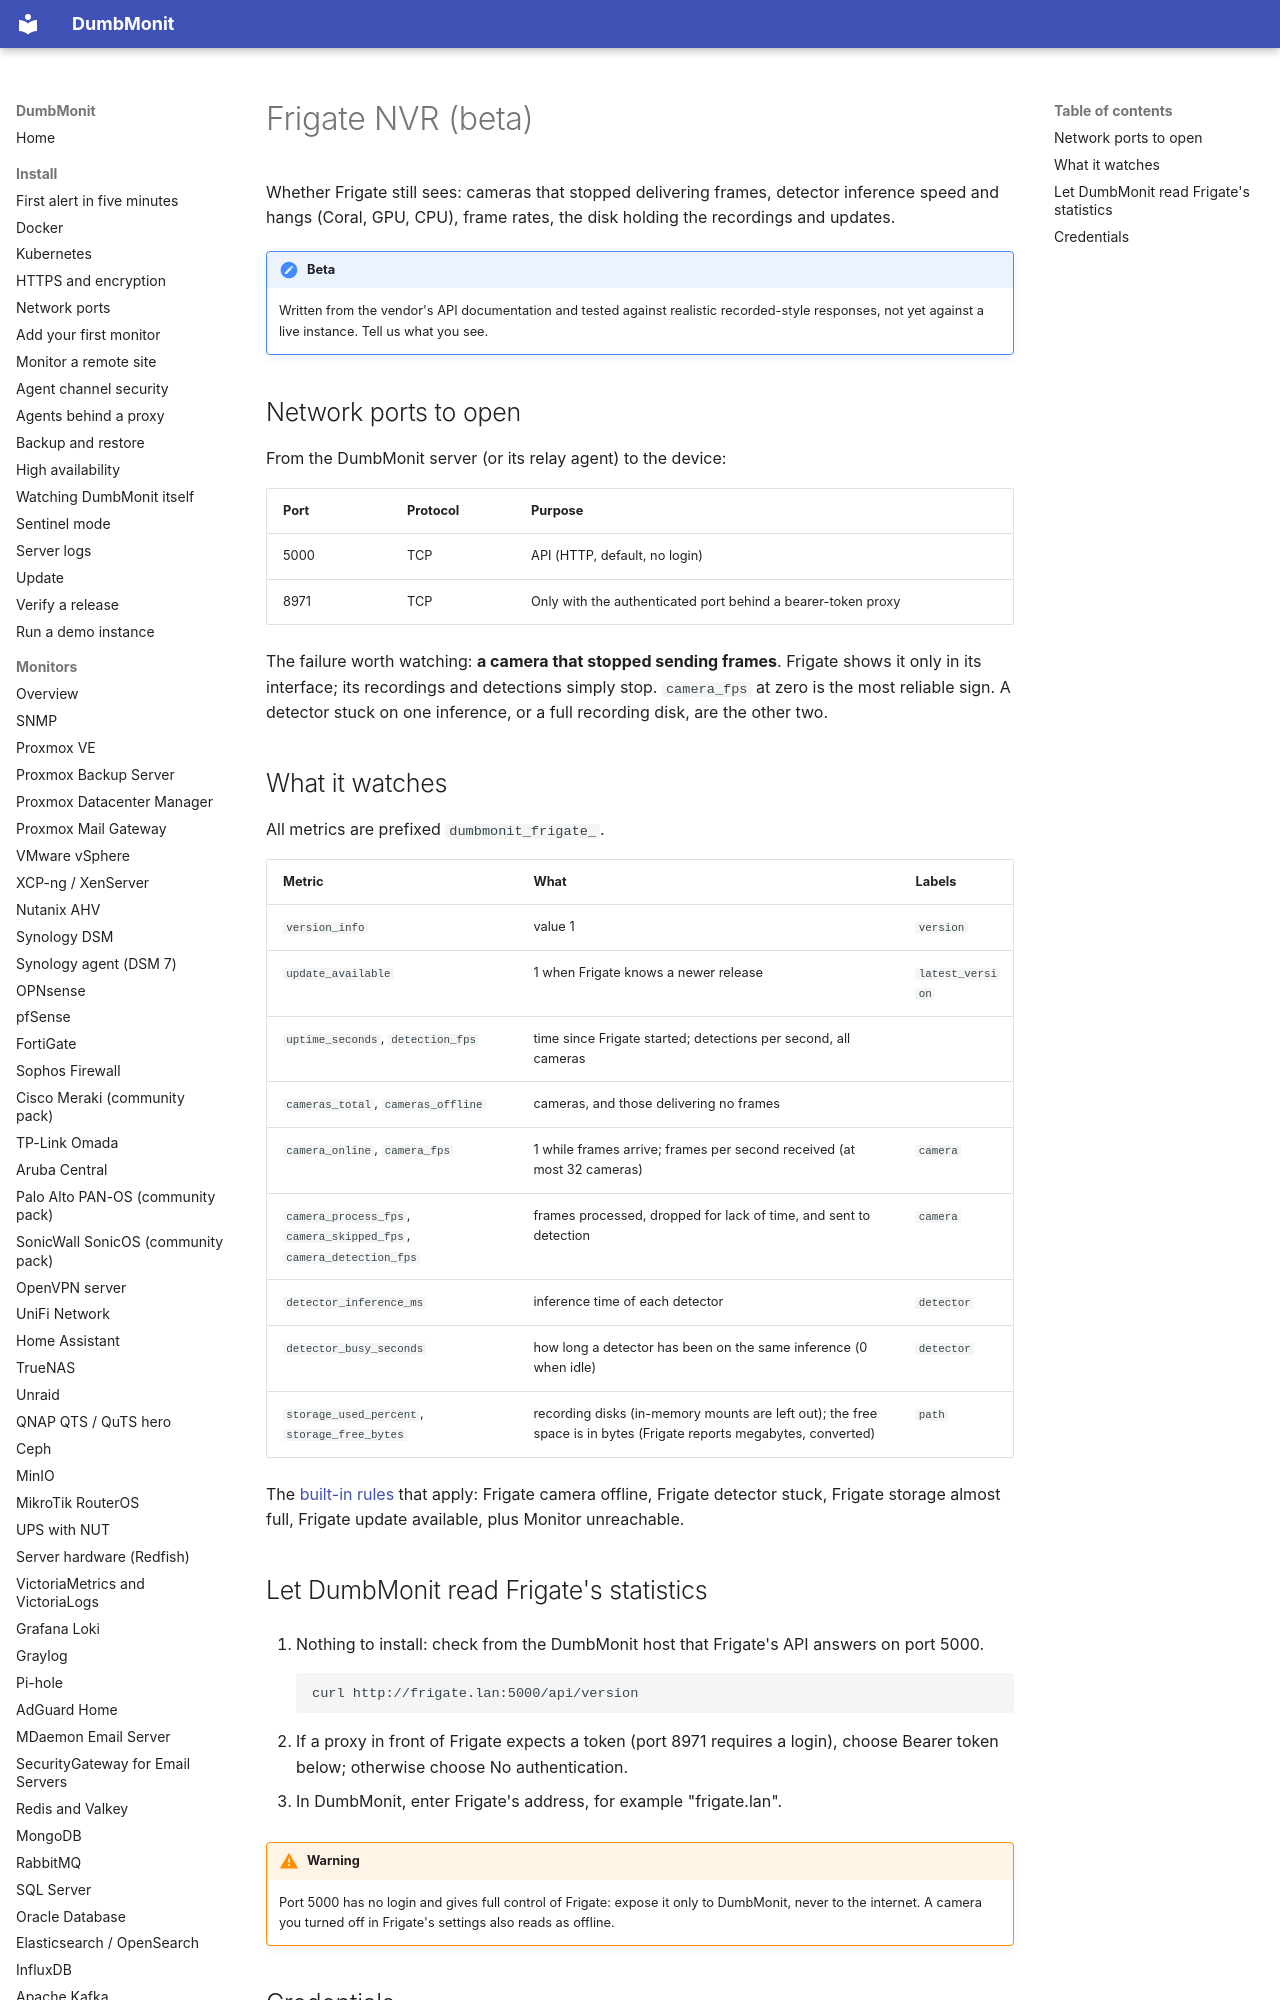

repository: Deni7/dumbmonit · page: devices/frigate/index.html · generator: mkdocs

# Frigate NVR (beta)

Whether Frigate still sees: cameras that stopped delivering frames, detector inference speed and hangs (Coral, GPU, CPU), frame rates, the disk holding the recordings and updates.

!!! note "Beta"
    Written from the vendor's API documentation and tested against realistic recorded-style responses, not yet against a live instance. Tell us what you see.

## Network ports to open

From the DumbMonit server (or its relay agent) to the device:

| Port | Protocol | Purpose |
|---|---|---|
| 5000 | TCP | API (HTTP, default, no login) |
| 8971 | TCP | Only with the authenticated port behind a bearer-token proxy |

The failure worth watching: **a camera that stopped sending frames**. Frigate shows it only in its interface; its recordings and detections simply stop. `camera_fps` at zero is the most reliable sign. A detector stuck on one inference, or a full recording disk, are the other two.
